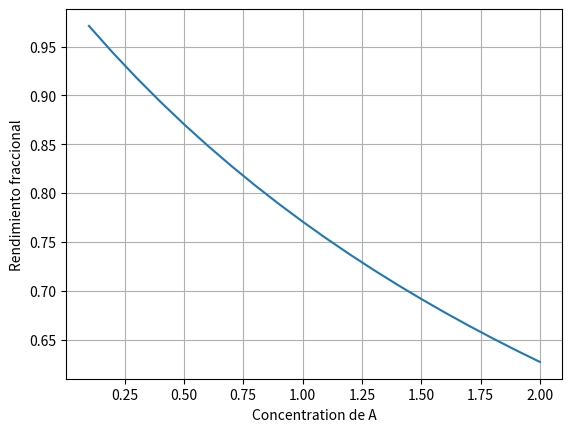

The matplotlib source for this figure:
import matplotlib.pyplot as plt
import numpy as np

phi = np.vectorize(lambda Ca: 6.09 * Ca / (6.09 * Ca + 1.81 * Ca**2))

Ca_array = np.linspace(0.1, 2, 20)
phi_array = phi(Ca_array)


plt.plot(Ca_array, phi_array)
plt.xlabel("Concentration de A")
plt.ylabel("Rendimiento fraccional")
plt.grid(True)
plt.show()
